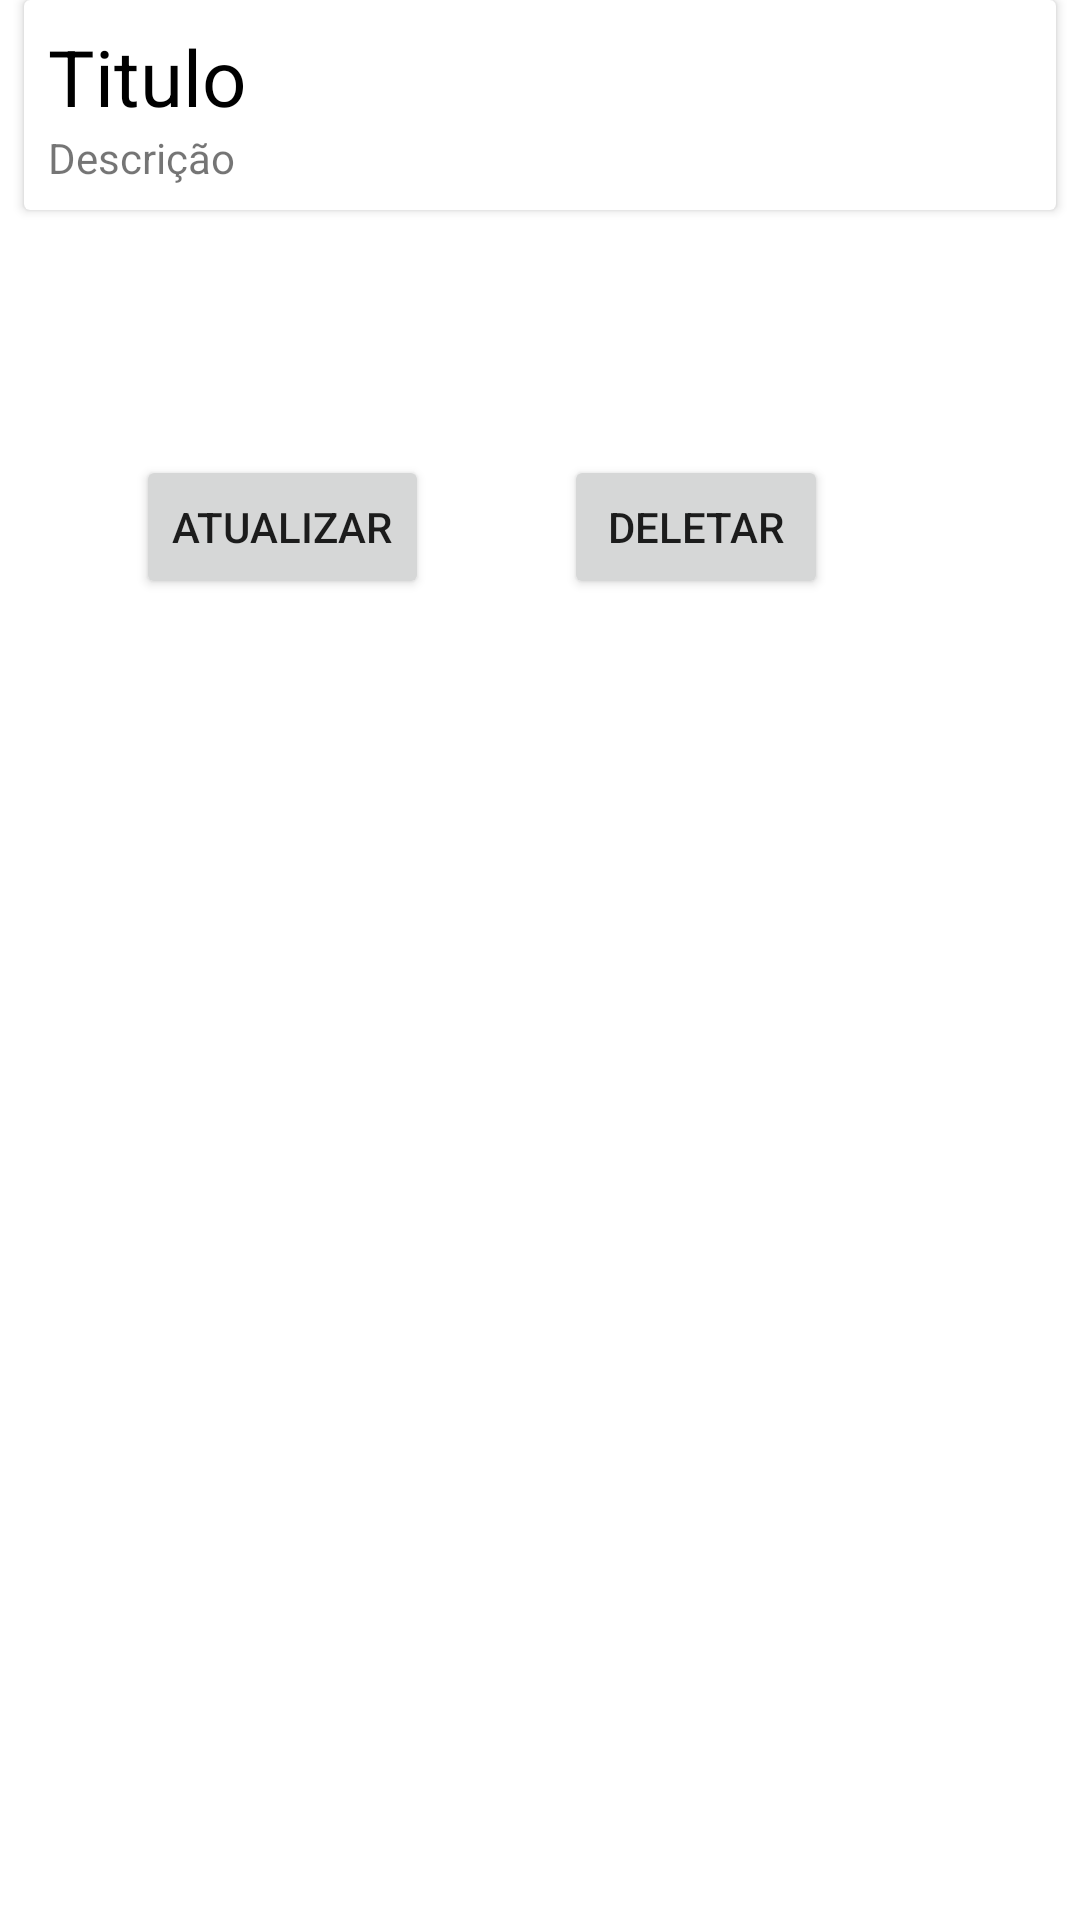

Android layout source for this screen:
<!-- AndroidManifest.xml: application theme Theme.AppImersao -->
<!-- res/layout/activity_ler_nota.xml -->
<?xml version="1.0" encoding="utf-8"?>
<androidx.constraintlayout.widget.ConstraintLayout xmlns:android="http://schemas.android.com/apk/res/android"
    xmlns:app="http://schemas.android.com/apk/res-auto"
    xmlns:tools="http://schemas.android.com/tools"
    android:layout_width="match_parent"
    android:layout_height="match_parent"
    tools:context=".LerNota">

    <androidx.cardview.widget.CardView
        android:id="@+id/cardView"
        android:layout_width="match_parent"
        android:layout_height="wrap_content"
        android:layout_gravity="center"
        android:layout_margin="8dp"
        tools:ignore="MissingConstraints"
        tools:layout_editor_absoluteX="8dp">

        <LinearLayout
            android:layout_width="match_parent"
            android:layout_height="match_parent"
            android:orientation="vertical"
            android:padding="8dp">

            <TextView
                android:id="@+id/ler_titulo_card"
                android:layout_width="match_parent"
                android:layout_height="wrap_content"
                android:maxLines="1"
                android:text="Titulo"
                android:textAppearance="@style/TextAppearance.AppCompat.Large"
                android:textColor="@color/black"
                android:textSize="26sp" />

            <TextView
                android:id="@+id/ler_descricao_card"
                android:layout_width="match_parent"
                android:layout_height="wrap_content"
                android:text="Descrição" />

        </LinearLayout>

    </androidx.cardview.widget.CardView>

    <Button
        android:id="@+id/botao_deletar"
        android:layout_width="wrap_content"
        android:layout_height="wrap_content"
        android:layout_marginEnd="84dp"
        android:text="Deletar"
        app:layout_constraintBottom_toBottomOf="parent"
        app:layout_constraintEnd_toEndOf="parent"
        app:layout_constraintTop_toTopOf="parent"
        app:layout_constraintVertical_bias="0.256" />

    <Button
        android:id="@+id/botao_atualizar"
        android:layout_width="wrap_content"
        android:layout_height="wrap_content"
        android:text="Atualizar"
        app:layout_constraintBottom_toBottomOf="parent"
        app:layout_constraintEnd_toStartOf="@+id/botao_deletar"
        app:layout_constraintStart_toStartOf="parent"
        app:layout_constraintTop_toTopOf="parent"
        app:layout_constraintVertical_bias="0.256" />

</androidx.constraintlayout.widget.ConstraintLayout>
<!-- resources referenced by this layout -->
<resources>
  <style name="Theme.AppImersao" parent="Theme.MaterialComponents.DayNight.DarkActionBar">
          
          <item name="colorPrimary">@color/purple_500</item>
          <item name="colorPrimaryVariant">@color/purple_700</item>
          <item name="colorOnPrimary">@color/white</item>
          
          <item name="colorSecondary">@color/teal_200</item>
          <item name="colorSecondaryVariant">@color/teal_700</item>
          <item name="colorOnSecondary">@color/black</item>
          
          <item name="android:statusBarColor" tools:targetApi="l">?attr/colorPrimaryVariant</item>
          
      </style>
  <!-- not gathered from this repository: default colours our renderer supplied (Android Studio template values) -->
  <color name="purple_500">#FF6200EE</color>
  <color name="purple_700">#FF3700B3</color>
  <color name="teal_200">#FF03DAC5</color>
  <color name="teal_700">#FF018786</color>
  <color name="black">#FF000000</color>
  <color name="white">#FFFFFFFF</color>
</resources>
